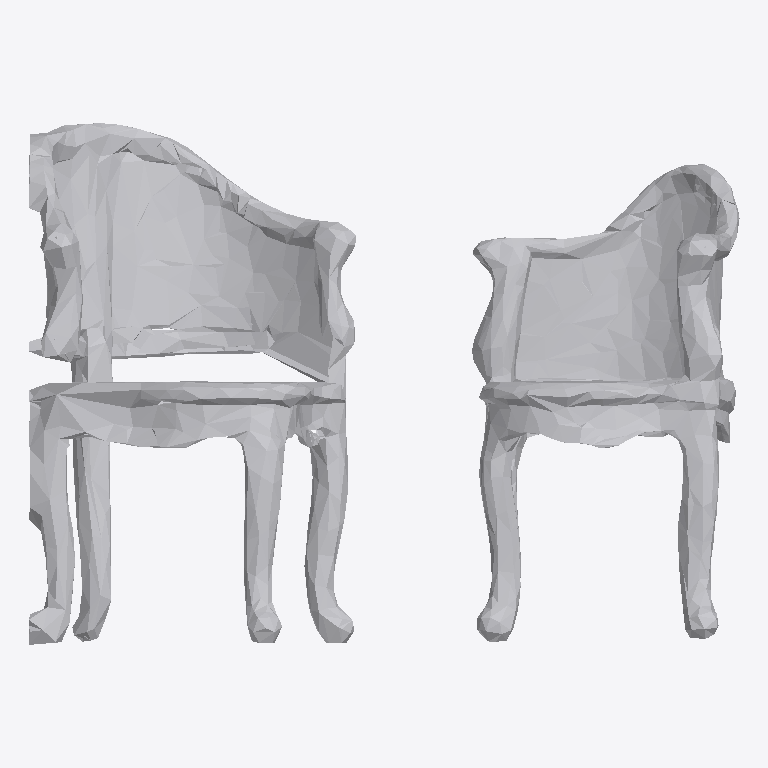
Plan cut of the same IFC building model at storey 'Ground Floor' (level 0.00 m, cut at 1.40 m), seen from above with north up, elements coloured by IFC class: 1 other element (light grey). No cut surface shows.
Extent 1.9 m × 1.4 m × 0.8 m (x, y, z). Storeys (1): Ground Floor at 0.00 m. Elements (1): 1 IfcFurniture.

HEADER;
FILE_DESCRIPTION(('ViewDefinition [CoordinationView]'),'2;1');
FILE_NAME('','2026-07-12T14:05:43',(''),(''),'IfcOpenShell 0.8.0','IfcOpenShell 0.8.0','');
FILE_SCHEMA(('IFC4'));
ENDSEC;
DATA;
#17=IFCPROJECT('3BYisYbkbECvJBeHrwK6m9',#5,'Office Project',$,$,$,$,(#15),#10);
#20=IFCSITE('0v_F5v7i16kh31SUvDpV_W',#5,'Site',$,$,#19,$,$,.ELEMENT.,$,$,$,$,$);
#22=IFCBUILDING('3Yih7IAen7vuYQosDJ0N9b',#5,'Building',$,$,#21,$,$,.ELEMENT.,$,$,$);
#24=IFCBUILDINGSTOREY('0rdY8jnmL2KgIRvc2Xh33h',#5,'Ground Floor',$,$,#23,$,$,.ELEMENT.,0.0);
#35=IFCFURNITURE('10msy2S954LADlAPCi48JB',#5,'list08_office_chair',$,$,#34,#31,$,$);
ENDSEC;
